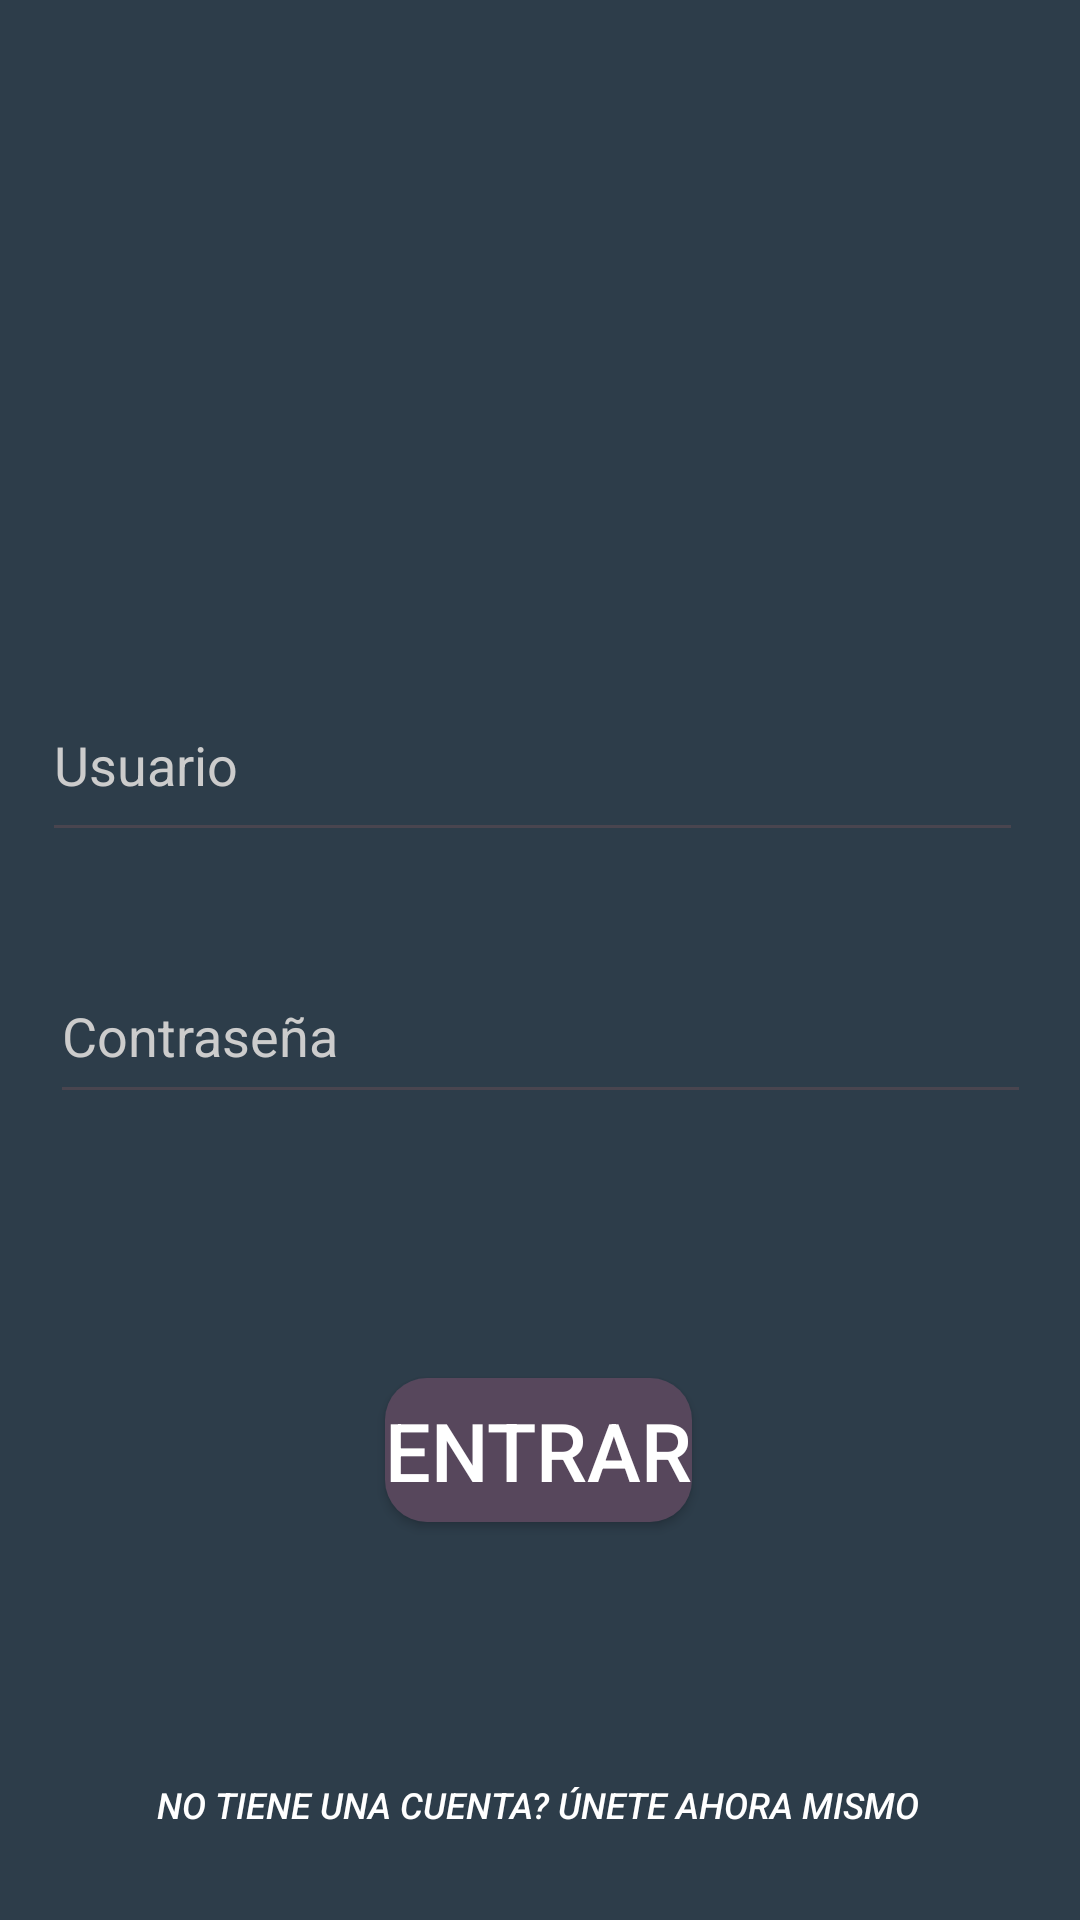

The Android layout XML behind this screen, and the referenced resources:
<!-- AndroidManifest.xml: application theme Theme.LoginSeguro -->
<!-- res/layout/activity_main.xml -->
<?xml version="1.0" encoding="utf-8"?>
<androidx.constraintlayout.widget.ConstraintLayout xmlns:android="http://schemas.android.com/apk/res/android"
    xmlns:app="http://schemas.android.com/apk/res-auto"
    xmlns:tools="http://schemas.android.com/tools"
    android:layout_width="match_parent"
    android:background="@color/azulNohe"
    android:layout_height="match_parent"
    tools:context=".MainActivity">

    <EditText
        android:id="@+id/usuario"
        android:layout_width="327dp"
        android:layout_height="61dp"
        android:ems="10"
        android:hint="Usuario"
        android:layout_marginEnd="5dp"

        android:inputType="text"
        android:textColor="@color/white"
        android:textColorHint="@color/gris_claro"
        app:layout_constraintBottom_toBottomOf="parent"
        app:layout_constraintEnd_toEndOf="parent"
        app:layout_constraintStart_toStartOf="parent"
        app:layout_constraintTop_toTopOf="parent"
        app:layout_constraintVertical_bias="0.385" />

    <EditText
        android:id="@+id/contrasena"
        android:layout_width="327dp"
        android:layout_height="55dp"
        android:ems="10"
        android:hint="Contraseña"
        android:inputType="text"
        android:textColor="@color/white"
        android:textColorHint="@color/gris_claro"
        app:layout_constraintBottom_toBottomOf="parent"
        app:layout_constraintEnd_toEndOf="parent"
        app:layout_constraintStart_toStartOf="parent"
        app:layout_constraintTop_toTopOf="parent"
        app:layout_constraintVertical_bias="0.541" />

    <Button
        android:id="@+id/button"
        style="@style/ButtonStyle"
        android:layout_width="wrap_content"
        android:layout_height="wrap_content"
        android:text="Entrar"
        app:backgroundTint="@null"
        app:layout_constraintBottom_toBottomOf="parent"
        app:layout_constraintEnd_toEndOf="parent"
        app:layout_constraintHorizontal_bias="0.498"
        app:layout_constraintStart_toStartOf="parent"
        app:layout_constraintTop_toTopOf="parent"
        app:layout_constraintVertical_bias="0.776" />

    <Button
        android:id="@+id/creacion"
        style="@style/Widget.AppCompat.Button.Borderless.Colored"
        android:layout_width="wrap_content"
        android:layout_height="wrap_content"
        android:text="No tiene una cuenta? Únete ahora mismo"
        android:textColor="@color/white"
        android:textSize="12sp"
        android:textStyle="italic"
        app:layout_constraintBottom_toBottomOf="parent"
        app:layout_constraintEnd_toEndOf="parent"
        app:layout_constraintHorizontal_bias="0.495"
        app:layout_constraintStart_toStartOf="parent"
        app:layout_constraintTop_toTopOf="parent"
        app:layout_constraintVertical_bias="0.976" />

    <ImageView
        android:id="@+id/imageView"
        android:layout_width="132dp"
        android:layout_height="120dp"
        app:layout_constraintBottom_toBottomOf="parent"
        app:layout_constraintEnd_toEndOf="parent"
        app:layout_constraintHorizontal_bias="0.498"
        app:layout_constraintStart_toStartOf="parent"
        app:layout_constraintTop_toTopOf="parent"
        app:layout_constraintVertical_bias="0.096"
        app:srcCompat="@drawable/round_account_button_with_user_inside_icon_icons_com_72596" />

</androidx.constraintlayout.widget.ConstraintLayout>
<!-- resources referenced by this layout -->
<resources>
  <color name="azulNohe">#2D3D4A</color>
  <color name="gris_claro">#CCCCCC</color>
  <color name="white">#FFFFFFFF</color>
  <style name="ButtonStyle" parent="Widget.AppCompat.Button">
          <item name="android:textColor">@color/color_textview</item>
          <item name="android:textSize">27dp</item>
          <item name="android:background">@drawable/boton_style</item>
      </style>
  <style name="Theme.LoginSeguro" parent="Base.Theme.LoginSeguro" />
  <color name="color_textview">#FFFFFF</color>
  <!-- drawable boton_style (drawable) -->
  <?xml version="1.0" encoding="utf-8"?>
  <shape xmlns:android="http://schemas.android.com/apk/res/android">
      <solid android:color="#57475C" />
      <corners android:radius="14dp" /> 
  </shape>
  <style name="Base.Theme.LoginSeguro" parent="Theme.Material3.DayNight.NoActionBar">
          
          
      </style>
</resources>
